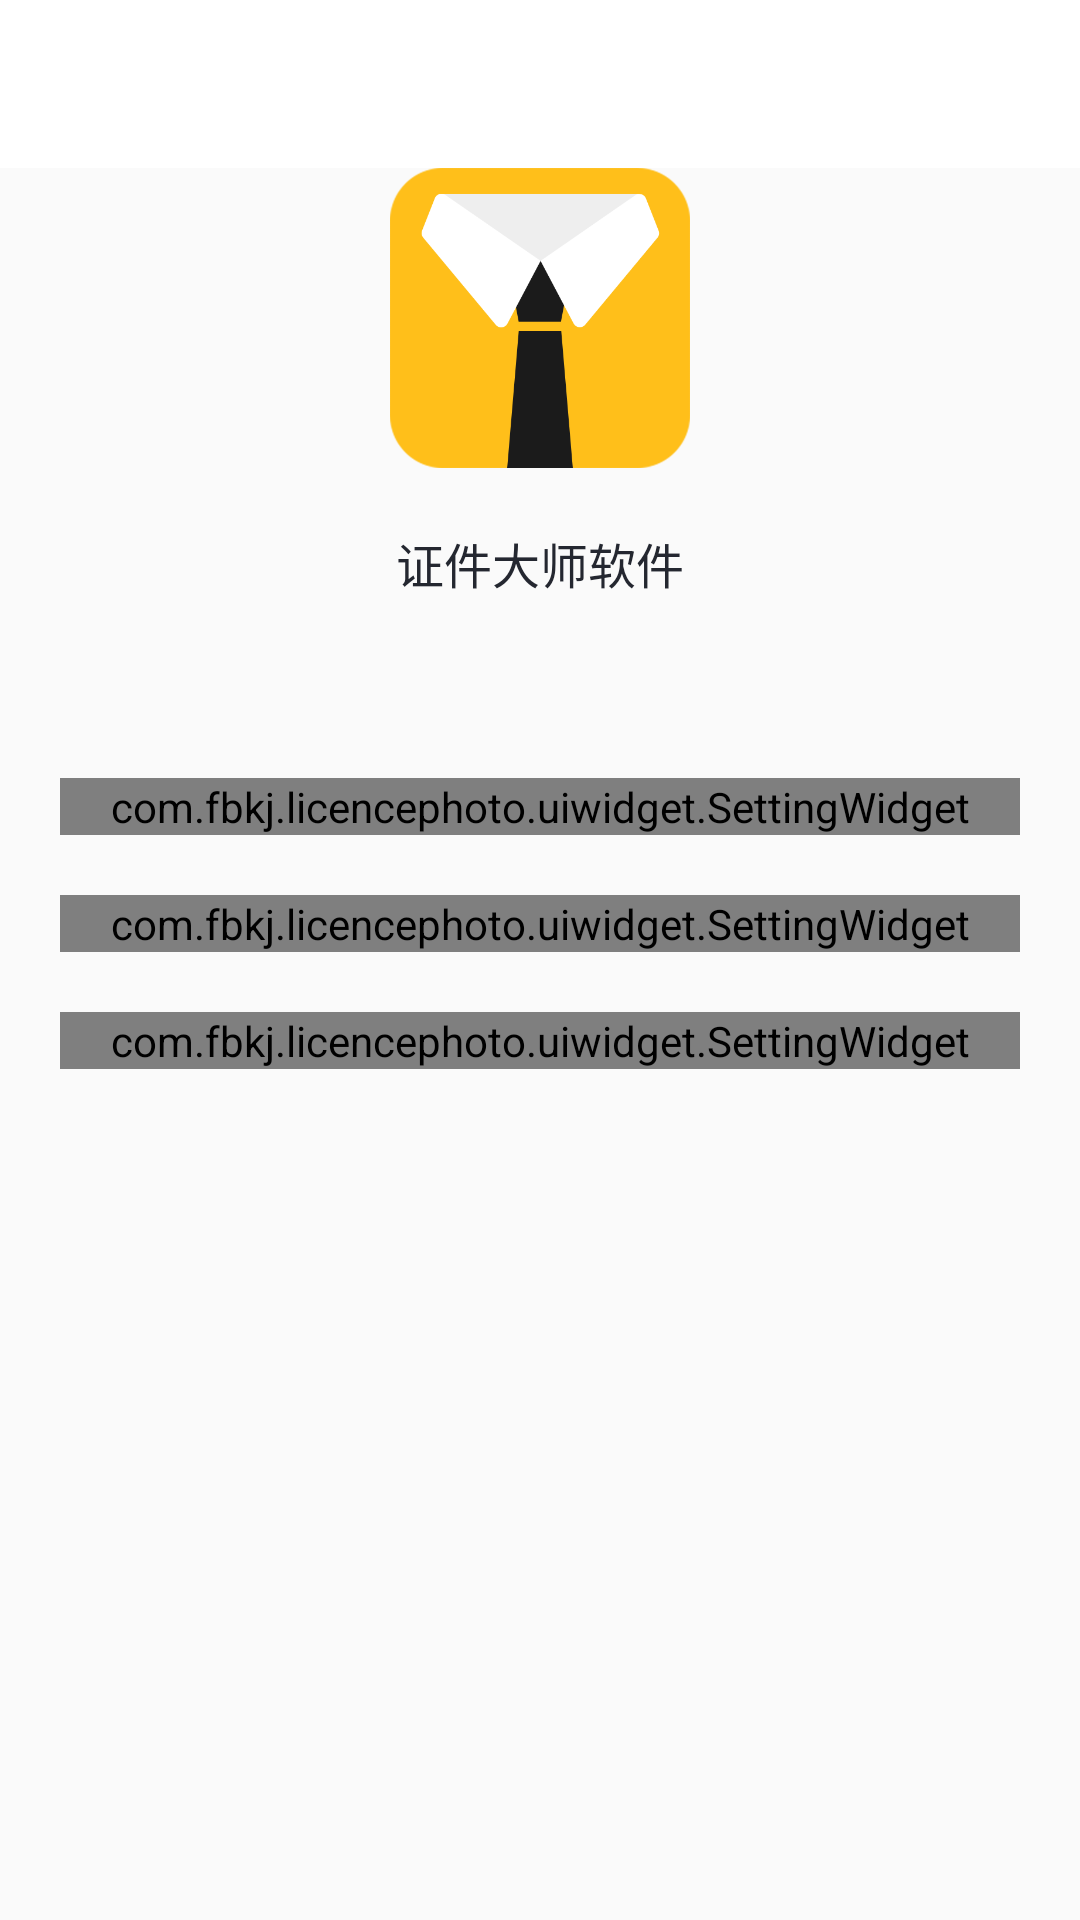

This screen was rendered from an Android layout file. Write that file and the resources it references.
<!-- AndroidManifest.xml: application theme Theme.LicencePhoto.NoActionBar -->
<!-- res/layout/about_us_activity.xml -->
<?xml version="1.0" encoding="utf-8"?>
<androidx.constraintlayout.widget.ConstraintLayout xmlns:android="http://schemas.android.com/apk/res/android"
    xmlns:app="http://schemas.android.com/apk/res-auto"
    xmlns:tools="http://schemas.android.com/tools"
    android:layout_width="match_parent"
    android:layout_height="match_parent"
    tools:context=".ui.mine.AboutUsActivity">

    <androidx.appcompat.widget.Toolbar
        android:id="@+id/toolbar"
        android:layout_width="match_parent"
        android:layout_height="@dimen/actionBar"
        android:background="@color/white"
        app:layout_constraintTop_toTopOf="parent">

        <TextView
            android:id="@+id/toolbar_txt"
            android:layout_width="wrap_content"
            android:layout_height="wrap_content"
            android:layout_gravity="center"
            android:textColor="@color/black"
            android:textSize="20sp" />

    </androidx.appcompat.widget.Toolbar>



    <ImageView
        android:id="@+id/iv_avatar"
        android:layout_width="100dp"
        android:layout_height="100dp"
        android:src="@mipmap/ic_launcher_round2"
        android:layout_marginTop="@dimen/dp_40"
        android:background="@drawable/background_transparent_crop"
        app:layout_constraintTop_toBottomOf="@+id/toolbar"
        app:layout_constraintRight_toRightOf="parent"
        app:layout_constraintLeft_toLeftOf="parent"/>


    <TextView
        android:id="@+id/tv_about_us"
        android:layout_width="wrap_content"
        android:layout_height="wrap_content"
        android:text="证件大师软件"
        android:layout_marginTop="20dp"
        android:textColor="#ff242730"
        android:textSize="16sp"
        app:layout_constraintTop_toBottomOf="@+id/iv_avatar"
        app:layout_constraintRight_toRightOf="parent"
        app:layout_constraintLeft_toLeftOf="parent"
        />

    <com.fbkj.licencephoto.uiwidget.SettingWidget
        android:id="@+id/sw_currentV"
        android:layout_width="match_parent"
        android:layout_height="@dimen/dp_40"
        android:layout_marginTop="60dp"
        app:title="当前版本"
        android:layout_marginHorizontal="20dp"
        app:icon="@drawable/ic_version_code"
        app:layout_constraintTop_toBottomOf="@+id/tv_about_us"/>

    <com.fbkj.licencephoto.uiwidget.SettingWidget
        android:id="@+id/sw_agreement"
        android:layout_width="match_parent"
        android:layout_height="@dimen/dp_40"
        android:layout_marginTop="20dp"
        android:layout_marginHorizontal="20dp"
        app:title="用户协议"
        app:icon="@drawable/ic_user_agreement"
        app:layout_constraintTop_toBottomOf="@+id/sw_currentV"/>

    <com.fbkj.licencephoto.uiwidget.SettingWidget
        android:id="@+id/sw_privacy"
        android:layout_width="match_parent"
        android:layout_height="@dimen/dp_40"
        android:layout_marginTop="20dp"
        android:layout_marginHorizontal="20dp"
        app:title="用户政策"
        app:icon="@drawable/ic_user_privacy"
        app:layout_constraintTop_toBottomOf="@+id/sw_agreement"/>

</androidx.constraintlayout.widget.ConstraintLayout>
<!-- resources referenced by this layout -->
<resources>
  <color name="black">#FF000000</color>
  <color name="white">#FFFFFFFF</color>
  <dimen name="actionBar">56dp</dimen>
  <!-- drawable ic_user_agreement (drawable) -->
  <vector xmlns:android="http://schemas.android.com/apk/res/android"
      android:width="56.5dp"
      android:height="57.5dp"
      android:viewportWidth="56.5"
      android:viewportHeight="57.5">
    <path
        android:pathData="M27,5.062C39.15,5.062 49,14.919 49,27.078C49,39.237 39.15,49.093 27,49.093C14.849,49.093 5,39.237 5,27.078C5,14.919 14.849,5.062 27,5.062Z"
        android:strokeLineJoin="miter"
        android:strokeWidth="5"
        android:fillColor="#00000000"
        android:fillType="evenOdd"
        android:strokeColor="#333333"
        android:strokeLineCap="round"/>
    <path
        android:pathData="M26.35,13.85L27.65,13.85C31.24,13.85 34.15,16.76 34.15,20.35L34.15,21.65C34.15,25.24 31.24,28.15 27.65,28.15L26.35,28.15C22.76,28.15 19.85,25.24 19.85,21.65L19.85,20.35C19.85,16.76 22.76,13.85 26.35,13.85Z"
        android:strokeLineJoin="miter"
        android:strokeWidth="5"
        android:fillColor="#00000000"
        android:fillType="evenOdd"
        android:strokeColor="#333333"
        android:strokeLineCap="round"/>
    <path
        android:pathData="M8.485,38.882C11.694,34.985 16.557,32.5 22,32.5L33,32.5C37.653,32.5 41.881,34.316 45.016,37.278"
        android:strokeLineJoin="miter"
        android:strokeWidth="5"
        android:fillColor="#00000000"
        android:fillType="evenOdd"
        android:strokeColor="#333333"
        android:strokeLineCap="round"/>
  </vector>
  <!-- drawable ic_version_code (drawable) -->
  <vector xmlns:android="http://schemas.android.com/apk/res/android"
      android:width="56.5dp"
      android:height="57.5dp"
      android:viewportWidth="56.5"
      android:viewportHeight="57.5">
    <path
        android:pathData="M27,5.062C39.15,5.062 49,14.919 49,27.078C49,39.237 39.15,49.093 27,49.093C14.849,49.093 5,39.237 5,27.078C5,14.919 14.849,5.062 27,5.062Z"
        android:strokeLineJoin="miter"
        android:strokeWidth="5"
        android:fillColor="#00000000"
        android:fillType="evenOdd"
        android:strokeColor="#333333"
        android:strokeLineCap="round"/>
    <path
        android:pathData="M17.5,33.5L36.5,33.5"
        android:strokeLineJoin="miter"
        android:strokeWidth="5"
        android:fillColor="#00000000"
        android:fillType="evenOdd"
        android:strokeColor="#333333"
        android:strokeLineCap="round"/>
    <path
        android:pathData="M17.5,25.5L37.5,25.5"
        android:strokeLineJoin="miter"
        android:strokeWidth="5"
        android:fillColor="#00000000"
        android:fillType="evenOdd"
        android:strokeColor="#333333"
        android:strokeLineCap="round"/>
    <path
        android:pathData="M17.5,17.5L37.5,17.5"
        android:strokeLineJoin="miter"
        android:strokeWidth="5"
        android:fillColor="#00000000"
        android:fillType="evenOdd"
        android:strokeColor="#333333"
        android:strokeLineCap="round"/>
  </vector>
  <style name="Theme.LicencePhoto.NoActionBar">
          <item name="windowActionBar">false</item>
          <item name="windowNoTitle">true</item>
      </style>
</resources>
